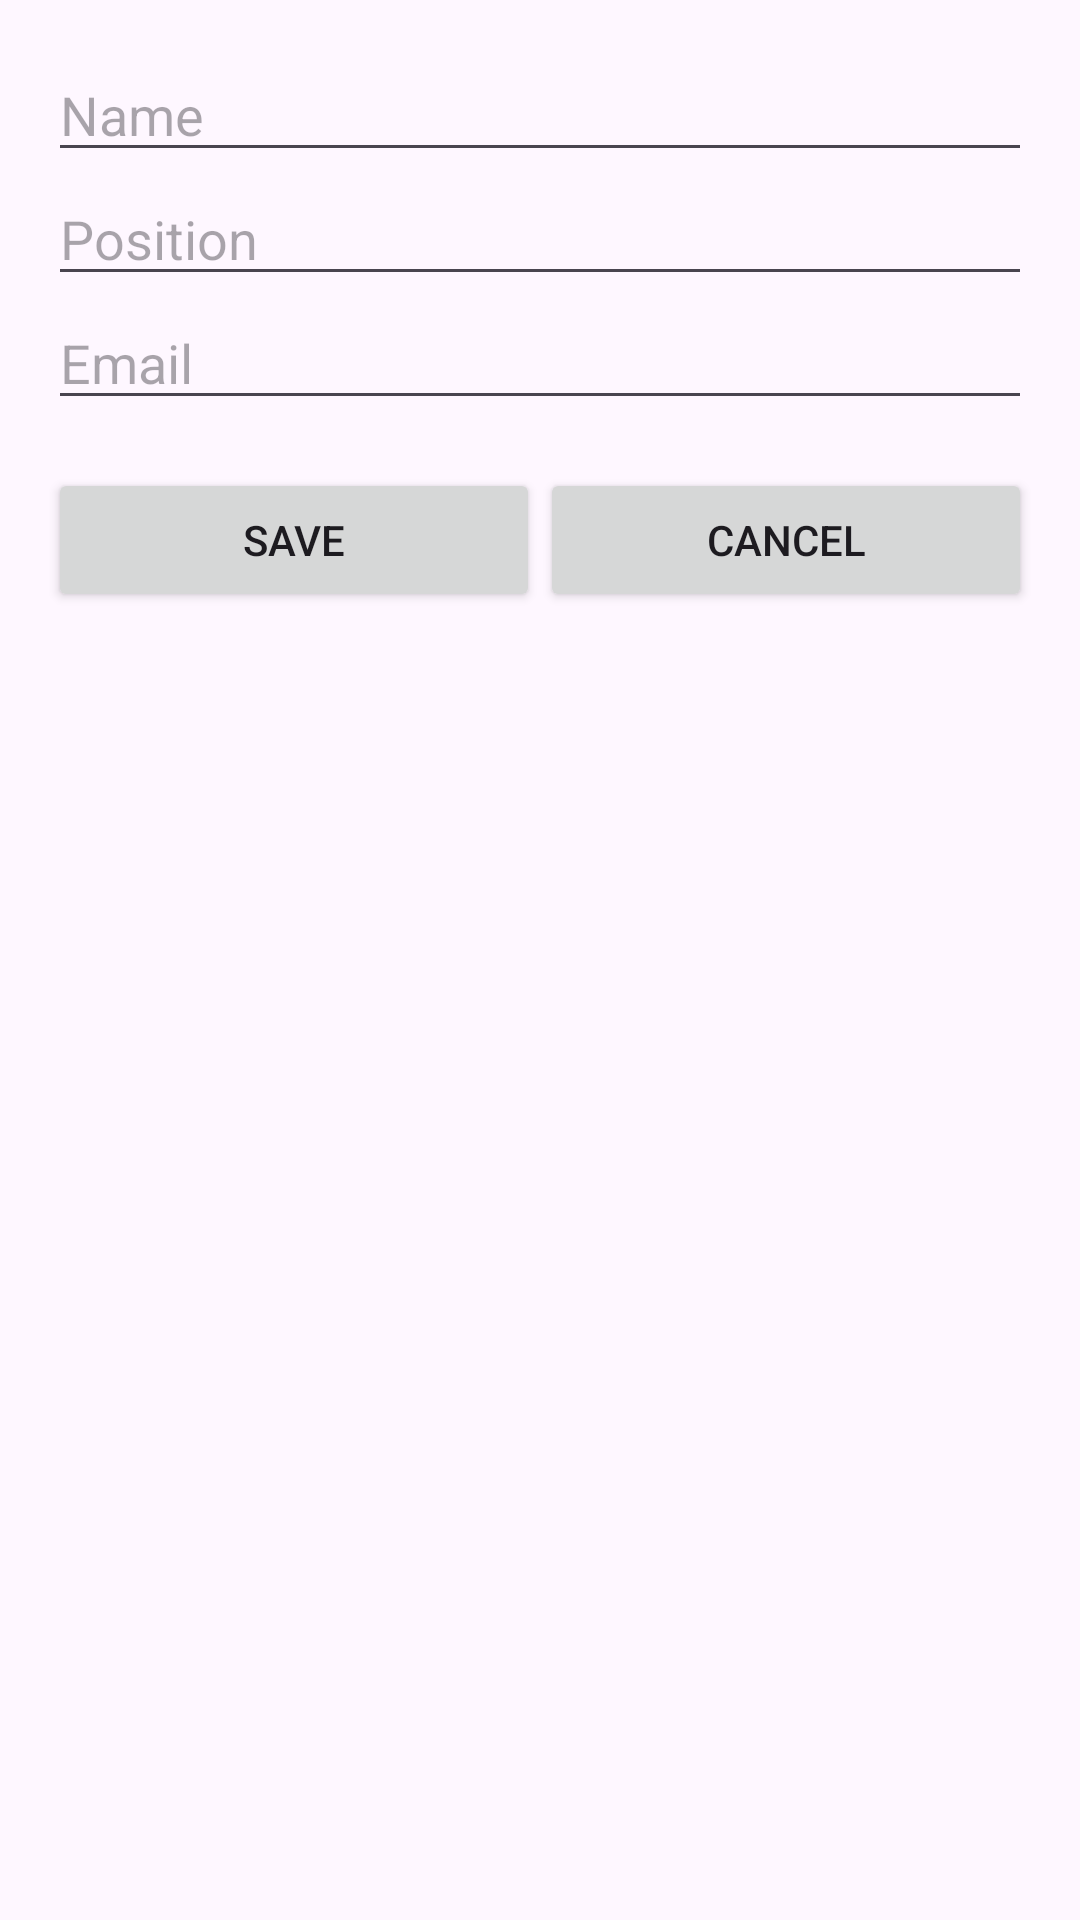

Write the Android layout XML for this screen, with the resource values it uses.
<!-- AndroidManifest.xml: application theme Theme.Empmansys -->
<!-- res/layout/dialog_edit_employee.xml -->
<?xml version="1.0" encoding="utf-8"?>
<LinearLayout xmlns:android="http://schemas.android.com/apk/res/android"
    android:layout_width="match_parent"
    android:layout_height="wrap_content"
    android:orientation="vertical"
    android:padding="16dp">

    <EditText
        android:id="@+id/editTextName"
        android:layout_width="match_parent"
        android:layout_height="wrap_content"
        android:hint="Name" />

    <EditText
        android:id="@+id/editTextPosition"
        android:layout_width="match_parent"
        android:layout_height="wrap_content"
        android:hint="Position" />

    <EditText
        android:id="@+id/editTextEmail"
        android:layout_width="match_parent"
        android:layout_height="wrap_content"
        android:hint="Email" />

    <LinearLayout
        android:layout_width="match_parent"
        android:layout_height="wrap_content"
        android:orientation="horizontal"
        android:layout_marginTop="16dp">

        <Button
            android:id="@+id/buttonSave"
            android:layout_width="0dp"
            android:layout_height="wrap_content"
            android:layout_weight="1"
            android:text="Save" />

        <Button
            android:id="@+id/buttonCancel"
            android:layout_width="0dp"
            android:layout_height="wrap_content"
            android:layout_weight="1"
            android:text="Cancel" />
    </LinearLayout>
</LinearLayout>
<!-- resources referenced by this layout -->
<resources>
  <style name="Theme.Empmansys" parent="Base.Theme.Empmansys" />
  <style name="Base.Theme.Empmansys" parent="Theme.Material3.DayNight.NoActionBar">
          
          
      </style>
</resources>
